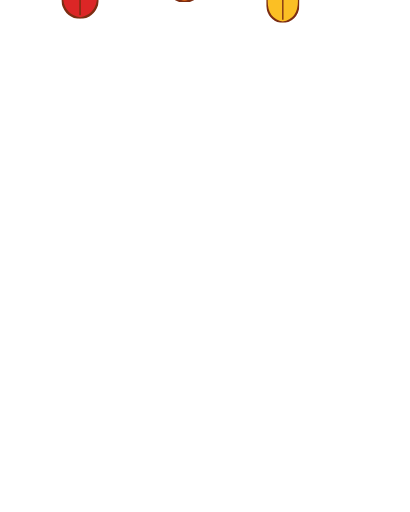
t = 0.00 s
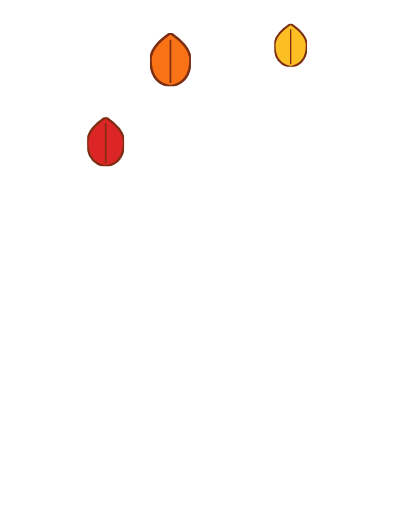
t = 1.67 s
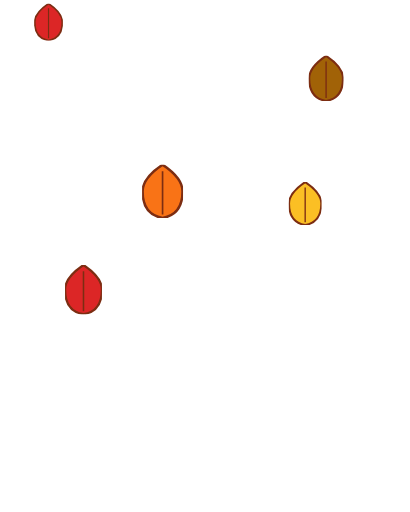
t = 3.33 s
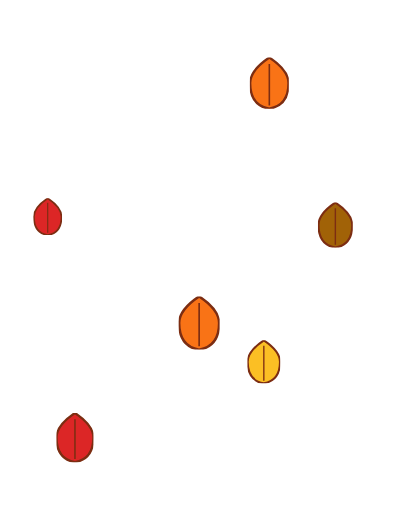
t = 5.00 s
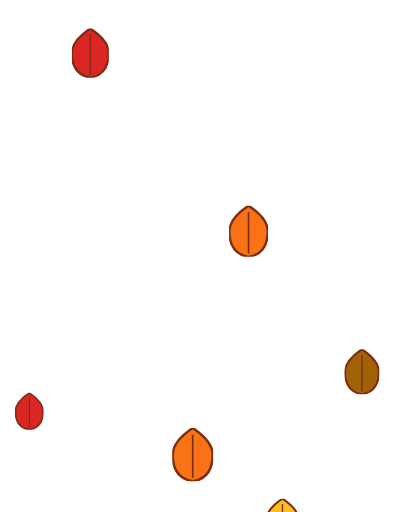
t = 6.67 s
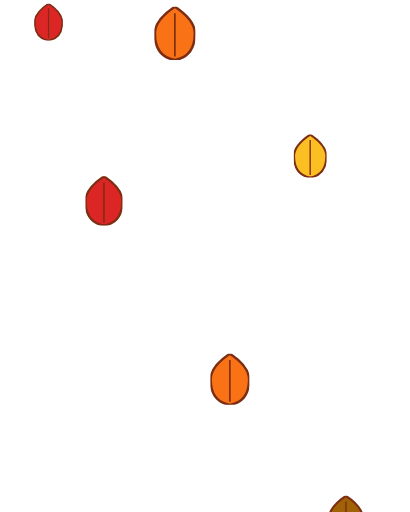
t = 8.33 s

The animated SVG that drew these frames (rendered in a browser with its animation timeline set to each time). Animation: 12 SMIL elements (animate=12); one cycle of 10.00 s, repeats indefinitely.

<?xml version="1.0" encoding="UTF-8"?>
<!--
  Autumn leaves — six leaves drift down with rotation and sway. Loops.
  Viewport: 400 × 500.
-->
<svg xmlns="http://www.w3.org/2000/svg" viewBox="0 0 400 500" width="400" height="500">
  <defs>
    <symbol id="leaf" viewBox="-12 -16 24 32">
      <path d="M 0 -16 Q 12 -8 12 0 Q 12 14 0 16 Q -12 14 -12 0 Q -12 -8 0 -16 Z"
            fill="currentColor" stroke="#7c2d12" stroke-width="1.5" stroke-linejoin="round"/>
      <line x1="0" y1="-12" x2="0" y2="14" stroke="#7c2d12" stroke-width="1"/>
    </symbol>
  </defs>

  <!-- Leaf 1 -->
  <g color="#dc2626">
    <use href="#leaf" x="60" y="-30" width="36" height="48">
      <animate attributeName="y" values="-30;490" dur="6s" repeatCount="indefinite"/>
      <animate attributeName="x" values="60;90;50;60" dur="6s" repeatCount="indefinite"/>
    </use>
  </g>
  <!-- Leaf 2 -->
  <g color="#f97316">
    <use href="#leaf" x="160" y="-50" width="40" height="52">
      <animate attributeName="y" values="-50;490" dur="7s" begin="0.6s" repeatCount="indefinite"/>
      <animate attributeName="x" values="160;130;180;160" dur="7s" begin="0.6s" repeatCount="indefinite"/>
    </use>
  </g>
  <!-- Leaf 3 -->
  <g color="#fbbf24">
    <use href="#leaf" x="260" y="-20" width="32" height="42">
      <animate attributeName="y" values="-20;490" dur="5.5s" begin="1.2s" repeatCount="indefinite"/>
      <animate attributeName="x" values="260;290;240;260" dur="5.5s" begin="1.2s" repeatCount="indefinite"/>
    </use>
  </g>
  <!-- Leaf 4 -->
  <g color="#a16207">
    <use href="#leaf" x="320" y="-60" width="34" height="44">
      <animate attributeName="y" values="-60;490" dur="6.4s" begin="2.0s" repeatCount="indefinite"/>
      <animate attributeName="x" values="320;290;340;320" dur="6.4s" begin="2.0s" repeatCount="indefinite"/>
    </use>
  </g>
  <!-- Leaf 5 -->
  <g color="#dc2626">
    <use href="#leaf" x="20" y="-80" width="28" height="36">
      <animate attributeName="y" values="-80;490" dur="5s" begin="2.6s" repeatCount="indefinite"/>
      <animate attributeName="x" values="20;50;10;20" dur="5s" begin="2.6s" repeatCount="indefinite"/>
    </use>
  </g>
  <!-- Leaf 6 -->
  <g color="#f97316">
    <use href="#leaf" x="220" y="-100" width="38" height="50">
      <animate attributeName="y" values="-100;490" dur="6.8s" begin="3.2s" repeatCount="indefinite"/>
      <animate attributeName="x" values="220;250;200;220" dur="6.8s" begin="3.2s" repeatCount="indefinite"/>
    </use>
  </g>
</svg>
